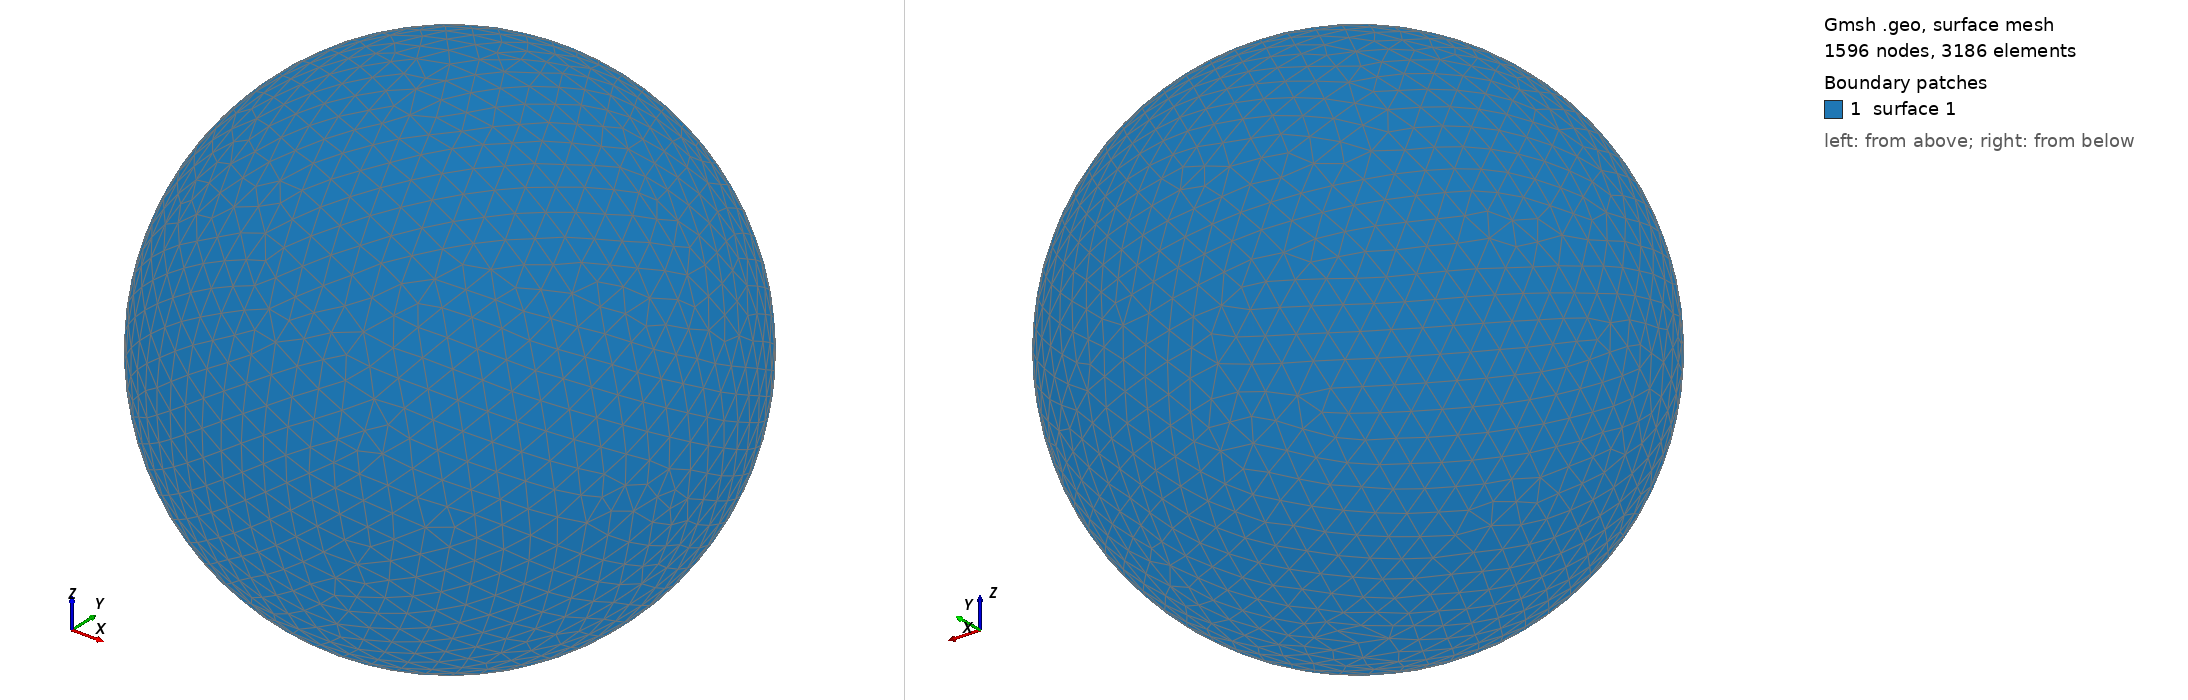

Gmsh geometry script, surface-meshed: 1596 nodes, 3186 surface elements. Boundary patches (legend numbers): 1 surface 1. Left view from above one corner, right view from below the opposite corner. The script declares no physical surfaces, so the legend lists its geometric surfaces. The drawing asked Gmsh for element sizes between 1% and 20% of the model's largest extent; the script's own settings can give other sizes.

=== shot2240.geo (drawn) ===
SetFactory("OpenCASCADE");
Point(1) = {0,0,0,0};
Sphere(1) = {0,0,0,0.31510000};
MeshSize{ PointsOf{ Surface{:}; } } = 0.031510000;
Mesh.ElementOrder=1;
Mesh.Format=39;
